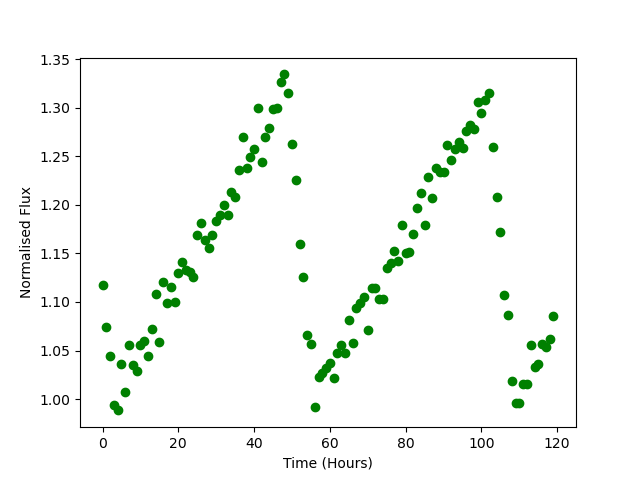

The data file committed next to this chart (first rows):
Time, Flux
0.0, 1.117
1.0, 1.074
2.0, 1.044
3.0, 0.994
4.0, 0.9884
5.0, 1.036
6.0, 1.008
7.0, 1.056
8.0, 1.035
9.0, 1.029
10.0, 1.056
11.0, 1.06
12.0, 1.044
13.0, 1.072
14.0, 1.108
15.0, 1.059
16.0, 1.12
17.0, 1.099
18.0, 1.115
19.0, 1.1
20.0, 1.13
21.0, 1.142
22.0, 1.133
23.0, 1.131
24.0, 1.126
25.0, 1.169
26.0, 1.181
27.0, 1.164
28.0, 1.155
29.0, 1.169
30.0, 1.183
31.0, 1.19
32.0, 1.2
33.0, 1.19
34.0, 1.214
35.0, 1.208
36.0, 1.236
37.0, 1.27
38.0, 1.238
39.0, 1.249
40.0, 1.257
41.0, 1.299
42.0, 1.244
43.0, 1.27
44.0, 1.279
45.0, 1.298
46.0, 1.3
47.0, 1.326
48.0, 1.334
49.0, 1.315
50.0, 1.263
51.0, 1.225
52.0, 1.16
53.0, 1.125
54.0, 1.066
55.0, 1.057
56.0, 0.9921
57.0, 1.023
58.0, 1.027
59.0, 1.032
... 60 more rows
